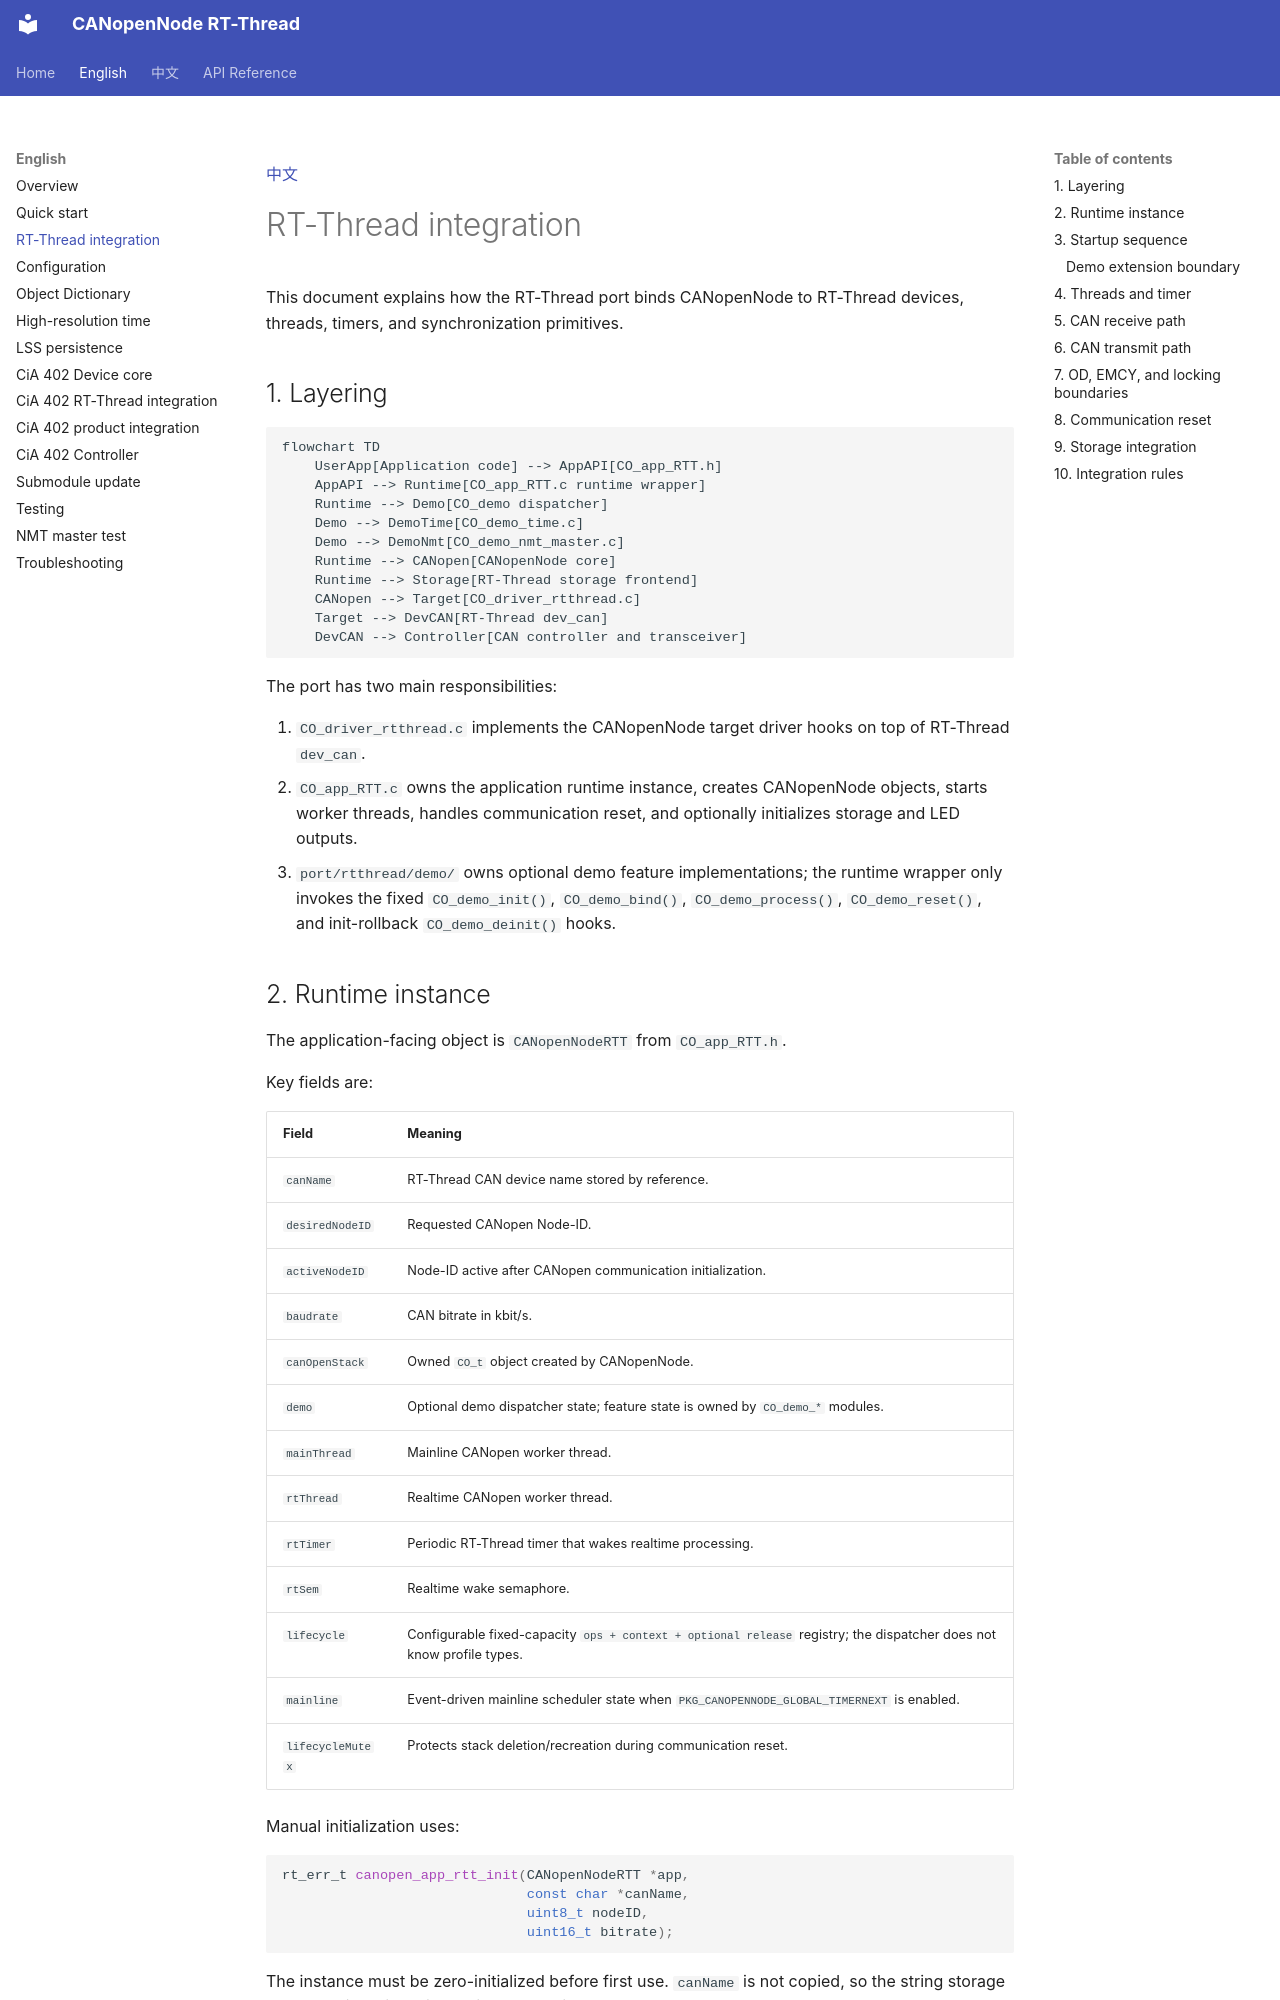

repository: wdfk-prog/canopennode-rtt · page: en/rt-thread-integration/index.html · generator: mkdocs

[中文](../zh/rt-thread-integration.md)

# RT-Thread integration

This document explains how the RT-Thread port binds CANopenNode to RT-Thread devices, threads, timers, and synchronization primitives.

## 1. Layering

```mermaid
flowchart TD
    UserApp[Application code] --> AppAPI[CO_app_RTT.h]
    AppAPI --> Runtime[CO_app_RTT.c runtime wrapper]
    Runtime --> Demo[CO_demo dispatcher]
    Demo --> DemoTime[CO_demo_time.c]
    Demo --> DemoNmt[CO_demo_nmt_master.c]
    Runtime --> CANopen[CANopenNode core]
    Runtime --> Storage[RT-Thread storage frontend]
    CANopen --> Target[CO_driver_rtthread.c]
    Target --> DevCAN[RT-Thread dev_can]
    DevCAN --> Controller[CAN controller and transceiver]
```

The port has two main responsibilities:

1. `CO_driver_rtthread.c` implements the CANopenNode target driver hooks on top of RT-Thread `dev_can`.
2. `CO_app_RTT.c` owns the application runtime instance, creates CANopenNode objects, starts worker threads, handles communication reset, and optionally initializes storage and LED outputs.
3. `port/rtthread/demo/` owns optional demo feature implementations; the runtime wrapper only invokes the fixed `CO_demo_init()`, `CO_demo_bind()`, `CO_demo_process()`, `CO_demo_reset()`, and init-rollback `CO_demo_deinit()` hooks.

## 2. Runtime instance

The application-facing object is `CANopenNodeRTT` from `CO_app_RTT.h`.

Key fields are:

| Field | Meaning |
|---|---|
| `canName` | RT-Thread CAN device name stored by reference. |
| `desiredNodeID` | Requested CANopen Node-ID. |
| `activeNodeID` | Node-ID active after CANopen communication initialization. |
| `baudrate` | CAN bitrate in kbit/s. |
| `canOpenStack` | Owned `CO_t` object created by CANopenNode. |
| `demo` | Optional demo dispatcher state; feature state is owned by `CO_demo_*` modules. |
| `mainThread` | Mainline CANopen worker thread. |
| `rtThread` | Realtime CANopen worker thread. |
| `rtTimer` | Periodic RT-Thread timer that wakes realtime processing. |
| `rtSem` | Realtime wake semaphore. |
| `lifecycle` | Configurable fixed-capacity `ops + context + optional release` registry; the dispatcher does not know profile types. |
| `mainline` | Event-driven mainline scheduler state when `PKG_CANOPENNODE_GLOBAL_TIMERNEXT` is enabled. |
| `lifecycleMutex` | Protects stack deletion/recreation during communication reset. |

Manual initialization uses:

```c
rt_err_t canopen_app_rtt_init(CANopenNodeRTT *app,
                              const char *canName,
                              uint8_t nodeID,
                              uint16_t bitrate);
```

The instance must be zero-initialized before first use. `canName` is not copied, so the string storage must remain valid while the instance exists.
